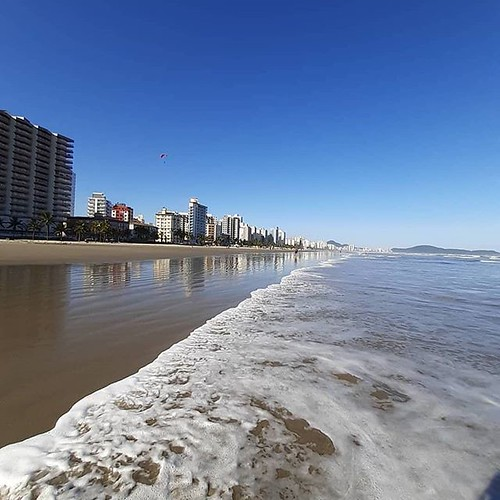
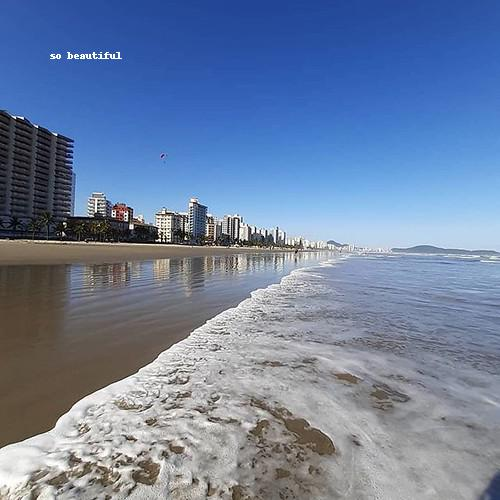
Input picture: input.jpg (500x500), committed beside the script.
Output picture: output.jpg (500x500), as committed by the script's author.
Transform script: addText.py (Python; library hint: Pillow): line 10 names the input picture, line 14 names the output picture.
from PIL import Image, ImageDraw, ImageFont
import urllib.request

#URL = 'https://farm66.staticflickr.com/65535/49626114092_75a34b9cbb.jpg'

def addT(text):
    #with urllib.request.urlopen(URL) as url:
    #    with open('input.jpg', 'wb') as f:
    #        f.write(url.read())
    img = Image.open('./static/input.jpg')
    draw = ImageDraw.Draw(img)
    draw.text((50,50), text)
    #img.show()
    img.save('./static/output.jpg')